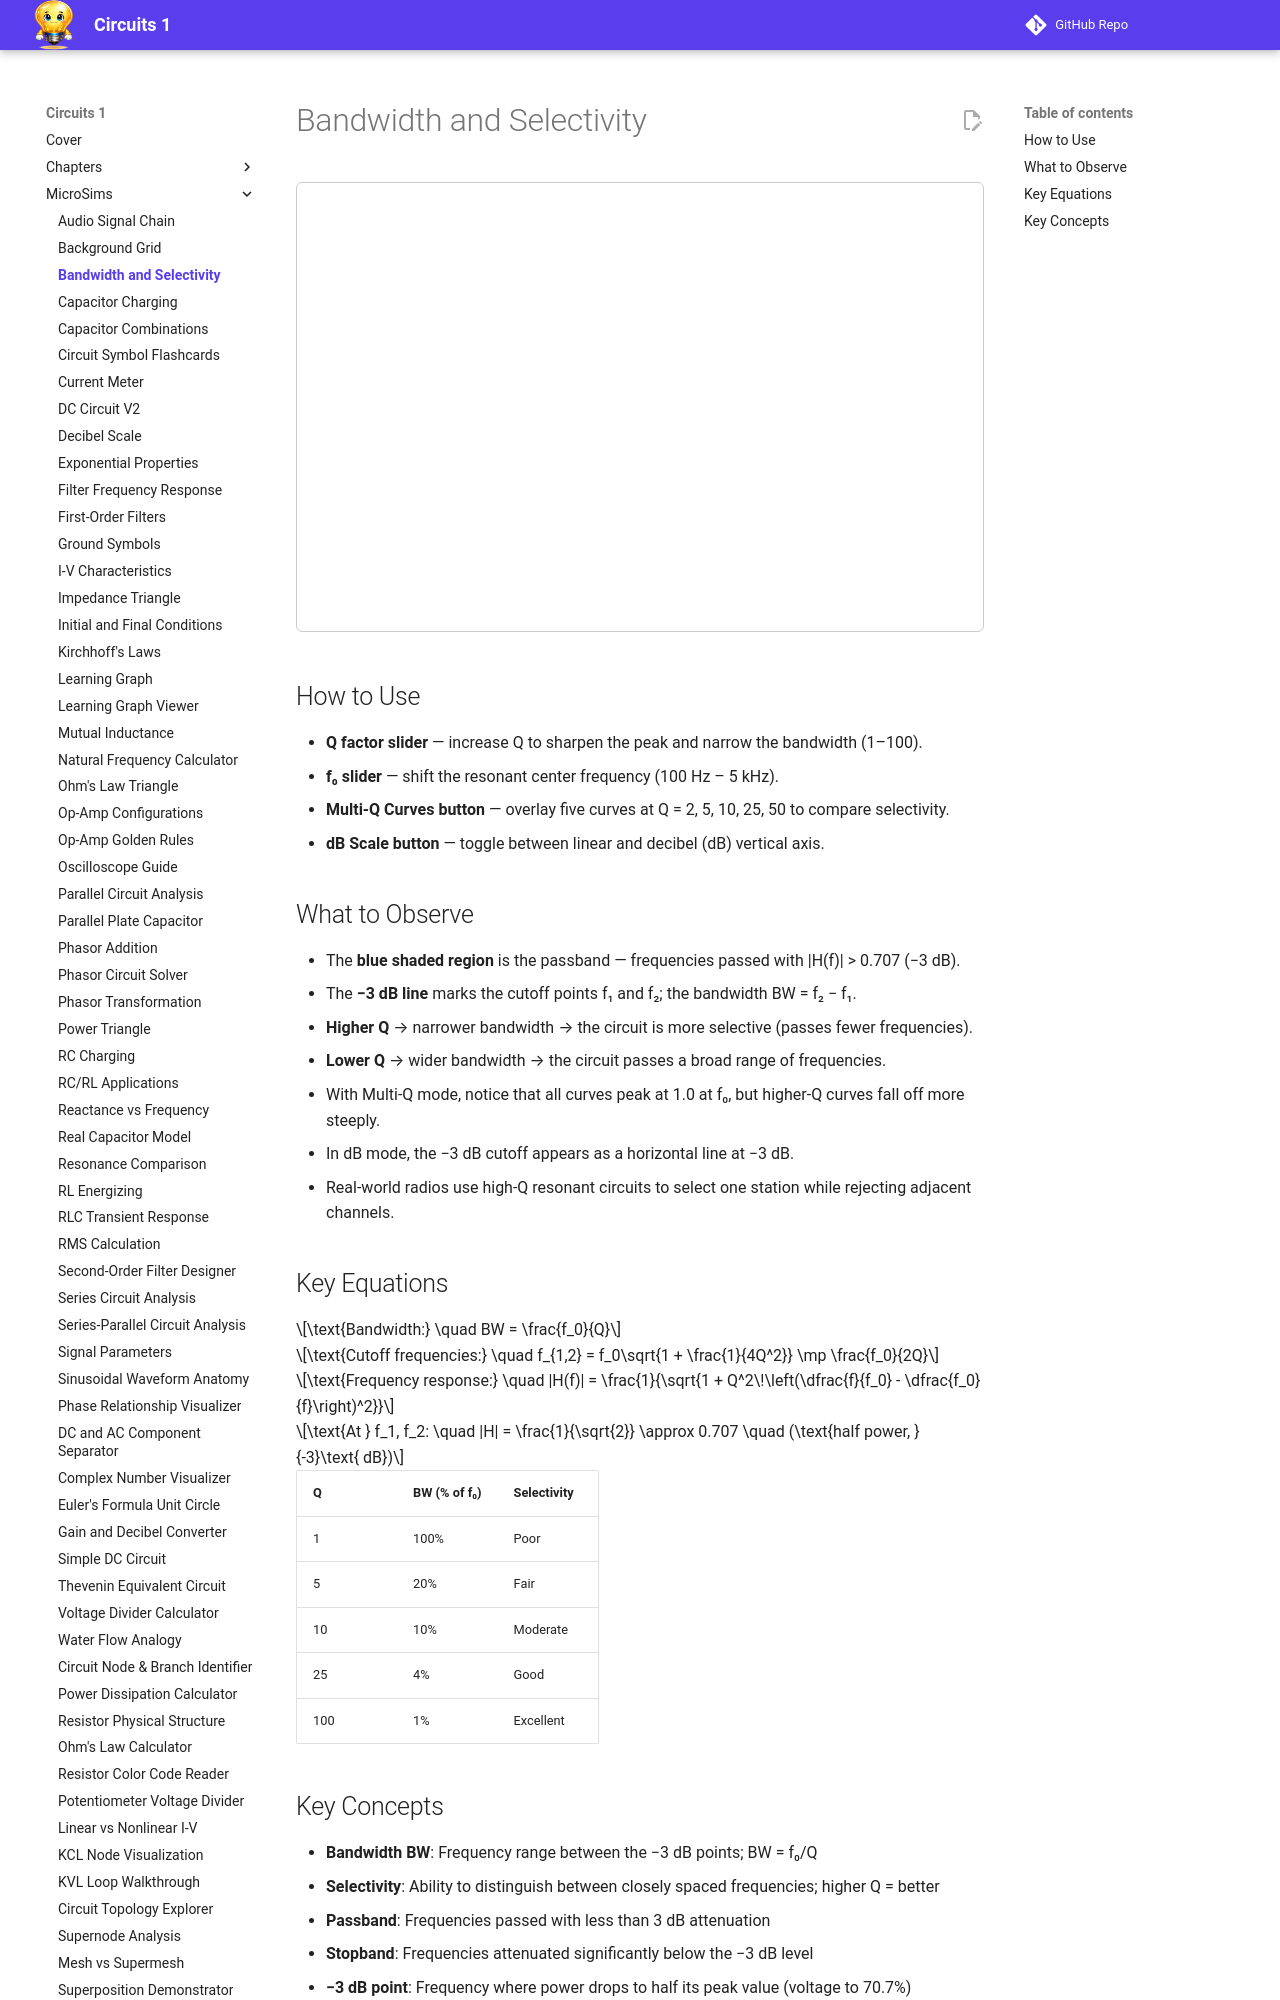

repository: dmccreary/circuits · page: sims/bandwidth-selectivity/index.html · generator: mkdocs

---
title: Bandwidth and Selectivity
description: Explore how the Q factor controls bandwidth and frequency selectivity by observing the bandpass frequency response curve, -3dB points, and passband shading
---

# Bandwidth and Selectivity

<iframe src="main.html" width="100%" height="450px" scrolling="no" style="border:1px solid #ccc; border-radius:6px;"></iframe>

## How to Use

- **Q factor slider** — increase Q to sharpen the peak and narrow the bandwidth (1–100).
- **f₀ slider** — shift the resonant center frequency (100 Hz – 5 kHz).
- **Multi-Q Curves button** — overlay five curves at Q = 2, 5, 10, 25, 50 to compare selectivity.
- **dB Scale button** — toggle between linear and decibel (dB) vertical axis.

## What to Observe

- The **blue shaded region** is the passband — frequencies passed with |H(f)| > 0.707 (−3 dB).
- The **−3 dB line** marks the cutoff points f₁ and f₂; the bandwidth BW = f₂ − f₁.
- **Higher Q** → narrower bandwidth → the circuit is more selective (passes fewer frequencies).
- **Lower Q** → wider bandwidth → the circuit passes a broad range of frequencies.
- With Multi-Q mode, notice that all curves peak at 1.0 at f₀, but higher-Q curves fall off more steeply.
- In dB mode, the −3 dB cutoff appears as a horizontal line at −3 dB.
- Real-world radios use high-Q resonant circuits to select one station while rejecting adjacent channels.
